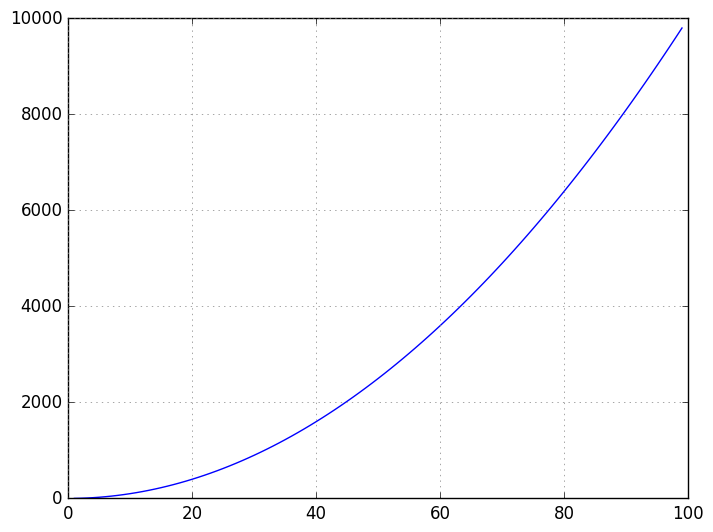

The matplotlib source for this figure:
#Aplicando Estilos(design) pre definidos
['Solarize_Light2', '_classic_test_patch', '_mpl-gallery', '_mpl-gallery-nogrid', 'bmh', 'classic', 'dark_background', 'fast', 'fivethirtyeight', 'ggplot', 'grayscale', 'seaborn-v0_8', 'seaborn-v0_8-bright', 'seaborn-v0_8-colorblind', 'seaborn-v0_8-dark', 'seaborn-v0_8-dark-palette', 'seaborn-v0_8-darkgrid', 'seaborn-v0_8-deep', 'seaborn-v0_8-muted', 'seaborn-v0_8-notebook', 'seaborn-v0_8-paper', 'seaborn-v0_8-pastel', 'seaborn-v0_8-poster', 'seaborn-v0_8-talk', 'seaborn-v0_8-ticks', 'seaborn-v0_8-white', 'seaborn-v0_8-whitegrid', 'tableau-colorblind10']

import matplotlib.pyplot as plt 
import numpy

x1 = numpy.arange(1,100)
y1 = x1**2

plt.style.use('classic')
plt.grid(color= 'gray')
plt.plot(x1,y1)
print(plt.show())